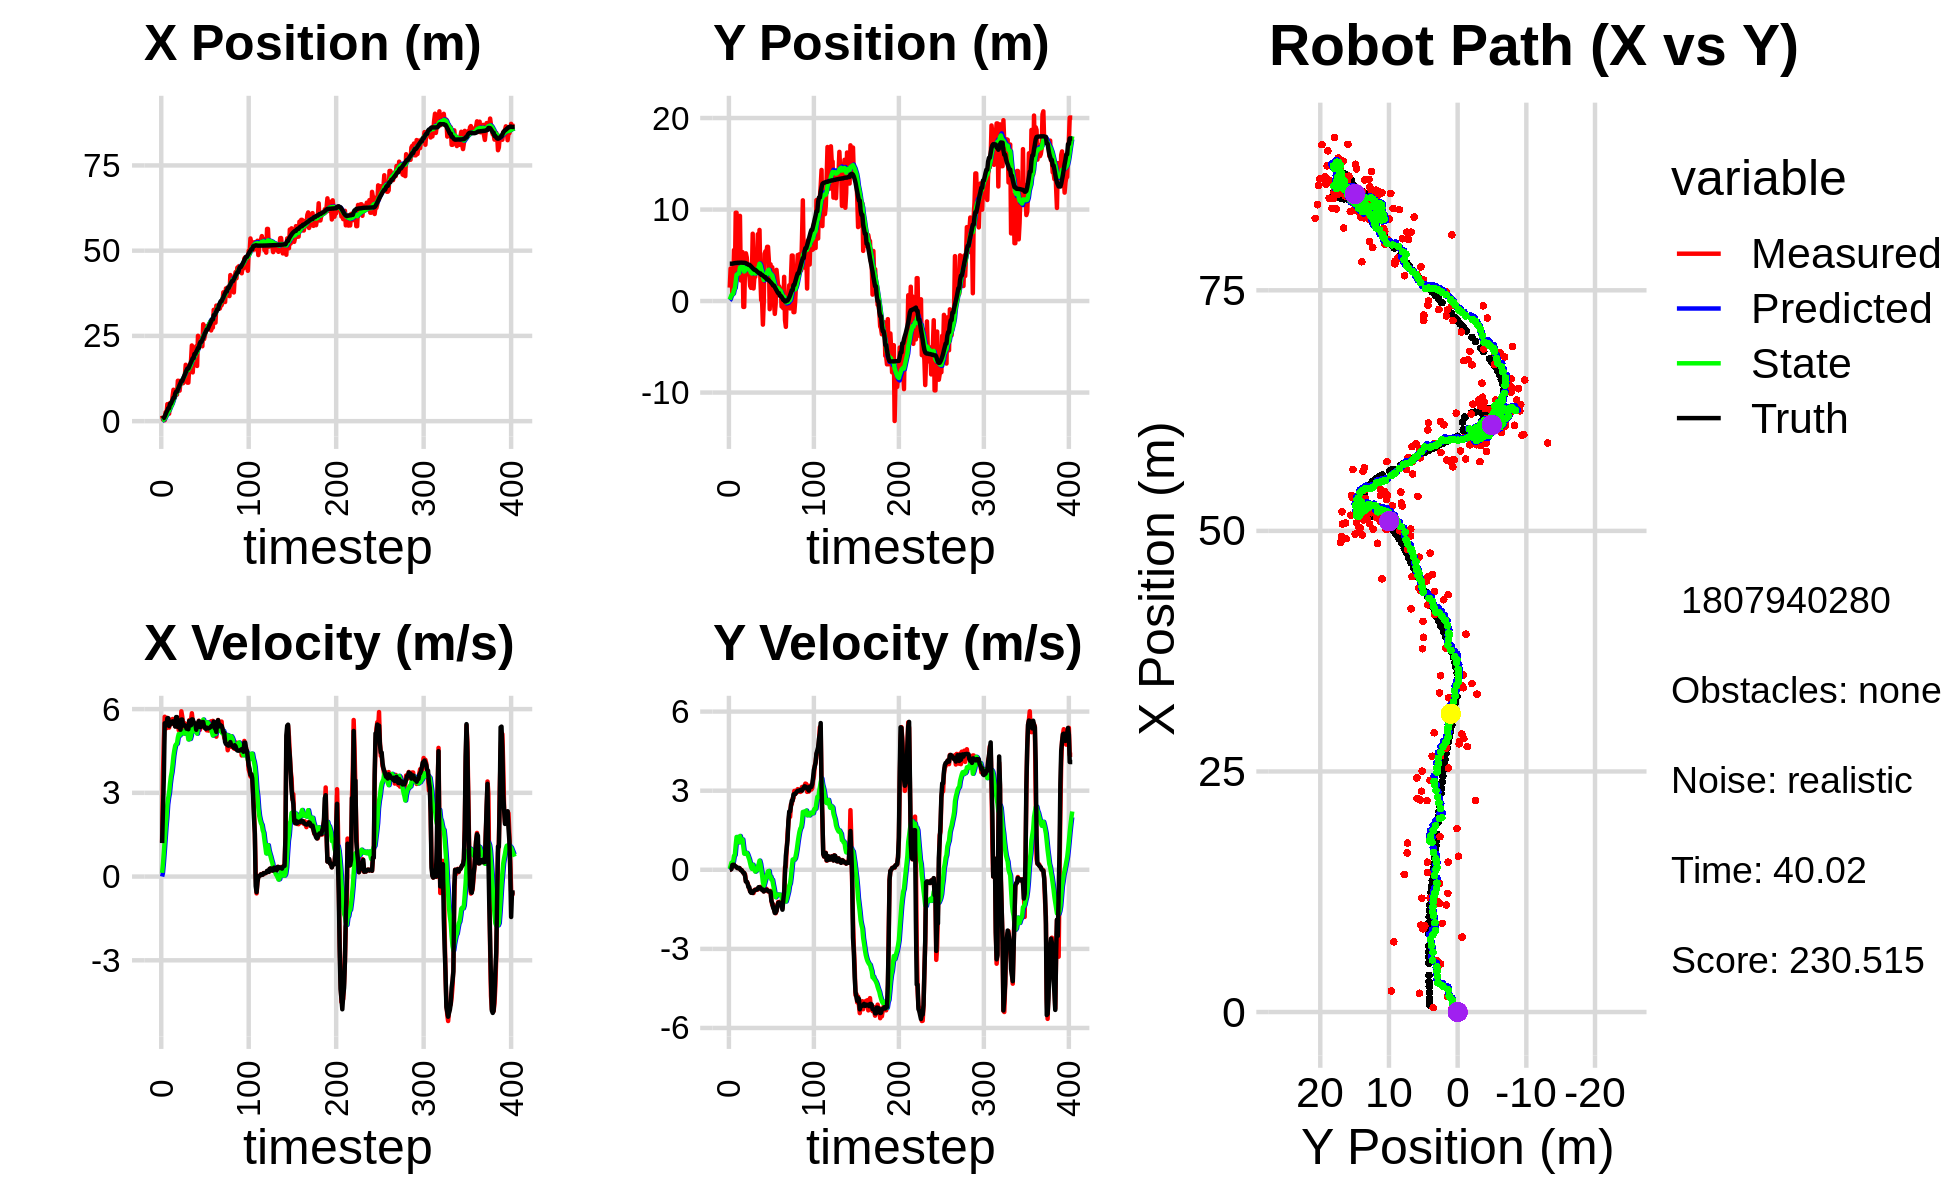

The data file committed next to this chart (first rows):
6.138518829419937761e-01, 1.163168668244731530e+00, 0.000000000000000000e+00, -0.000000000000000000e+00, 0.000000000000000000e+00, 0.000000000000000000e+00, 0.000000000000000000e+00, 0.000000000000000000e+00, 4.327404801392095018e-02, 7.294972208726745178e-02, 0.000000000000000000e+00, 0.000000000000000000e+00, 7.289726735354568055e-01, 4.081272125296625752e+00, 0.000000000000000000e+00, 0.000000000000000000e+00, 0.000000000000000000e+00, 1.535915507702156901e-04
1.625479280839207119e+00, 1.468766915350471658e+00, 1.230999944074888219e+00, 7.875683960457981994e-05, 4.327404801392095018e-02, 7.294972208726745178e-02, 0.000000000000000000e+00, 0.000000000000000000e+00, 1.754761859768661780e-01, 1.646974092550123059e-01, 1.326771434294262975e-01, 3.367146537874823875e-02, 7.435562609031979298e-01, 4.081276165243377108e+00, 1.199999999999999956e+00, 1.000000000000000021e-03, 1.200000047683715820e+00, -6.397793913492932916e-05
4.608693720442235131e-01, 3.559302972965650458e+00, 3.694993186402309782e+00, 7.061097987123981200e-03, 1.887439003198088106e-01, 1.680645557928871214e-01, 1.326771434294262975e-01, 3.367146537874823875e-02, 3.046448294267041224e-01, 4.079423470237186211e-01, 4.633679970018307337e-01, 1.491307288557374988e-01, 9.200088976658691298e-01, 4.081763791474795511e+00, 2.399999999999999911e+00, 7.000000000000000146e-03, 3.599999904632568359e+00, -1.910988474264740944e-03
4.608693720442235131e-01, 3.559302972965650458e+00, 4.856594456243482405e+00, 6.275400176961036525e-02, 3.509816291268871846e-01, 4.228554199092923738e-01, 4.633679970018307337e-01, 1.491307288557374988e-01, 5.158756303893080597e-01, 6.575874627136994999e-01, 8.719653363170889460e-01, 2.695167558144171416e-01, 9.200088976658691298e-01, 4.081763791474795511e+00, 3.600000000000000089e+00, 2.900000000000000147e-02, 3.599999904632568359e+00, -1.292068138718605042e-02
2.839293480000609771e-01, 8.947245976184851068e-01, 5.726324630762499979e+00, 1.750664791842161672e-01, 6.030721640210169321e-01, 6.845391382951412362e-01, 8.719653363170889460e-01, 2.695167558144171416e-01, 7.783569770665081933e-01, 6.968534500758544192e-01, 1.306366410611341733e+00, 2.705047493489777244e-01, 1.395709276651036168e+00, 4.088010540376206592e+00, 5.493000000000000327e+00, 1.799999999999999933e-01, 5.495999813079833984e+00, -3.056270442903041840e-02
2.643940806673004129e+00, 1.731937820245602389e+00, 5.372596539334669963e+00, 1.912632903415005248e-01, 9.089936181276423444e-01, 7.239039250107521806e-01, 1.306366410611341733e+00, 2.705047493489777244e-01, 1.250384685700233867e+00, 8.042987242080763544e-01, 1.759451156423209817e+00, 3.114261847421130325e-01, 2.023051500910388434e+00, 4.106244022215949308e+00, 5.421999999999999709e+00, 1.910000000000000031e-01, 5.425000190734863281e+00, -3.558475896716117859e-02
1.946612417975580378e+00, 5.574665995732384971e+00, 5.315632464250291456e+00, 1.892353814240652632e-01, 1.426329801342554937e+00, 8.354413426822876465e-01, 1.759451156423209817e+00, 3.114261847421130325e-01, 1.646802344821176822e+00, 1.237938729283512007e+00, 2.106714893809941813e+00, 5.303017079302732029e-01, 2.649699449901463222e+00, 4.128386112423156007e+00, 5.421999999999999709e+00, 1.910000000000000031e-01, 5.425000190734863281e+00, -3.558475896716117859e-02
4.992353558613181086e+00, 2.477724259257955808e+00, 5.688362979132098651e+00, 1.364817526566361738e-01, 1.857473834202171048e+00, 1.290968900076539416e+00, 2.106714893809941813e+00, 5.303017079302732029e-01, 2.331997935478203665e+00, 1.375721913333359803e+00, 2.585581136293891191e+00, 5.607023153130494819e-01, 3.165614366948104497e+00, 4.145877307749326057e+00, 5.671999999999999709e+00, 1.479999999999999927e-01, 5.673999786376953125e+00, -2.398854866623878479e-02
2.193458795904610348e+00, 9.655434733570356087e+00, 5.511413858293106038e+00, 1.322361856575271777e-01, 2.590556049107592962e+00, 1.431792144864664662e+00, 2.585581136293891191e+00, 5.607023153130494819e-01, 2.701919484248367809e+00, 2.146691792115533737e+00, 2.822270720367144659e+00, 9.340017458776006531e-01, 3.806224108126192274e+00, 4.162110930541324194e+00, 5.673000000000000043e+00, 1.209999999999999964e-01, 5.673999786376953125e+00, -2.398854866623878479e-02
2.193458795904610348e+00, 9.655434733570356087e+00, 5.337163038820621708e+00, 9.451340084236214967e-02, 2.984146556285082408e+00, 2.240091966703293913e+00, 2.822270720367144659e+00, 9.340017458776006531e-01, 3.037335184334408744e+00, 2.869938440153987802e+00, 2.999204376741815281e+00, 1.243134543266204428e+00, 3.806224108126192274e+00, 4.162110930541324194e+00, 5.392999999999999794e+00, 1.029999999999999943e-01, 5.394000053405761719e+00, -1.770669594407081604e-02
5.307911500202877164e+00, 3.005813038040313412e+00, 5.616572549097816669e+00, 6.930337500589640876e-02, 3.337255622008590272e+00, 2.994251894480608023e+00, 2.999204376741815281e+00, 1.243134543266204428e+00, 3.664380177695729657e+00, 2.937593767242751674e+00, 3.328000626431472320e+00, 1.173761748888568768e+00, 5.070739031139989805e+00, 4.181848442371493668e+00, 5.447000000000000064e+00, 6.199999999999999956e-02, 5.447999954223632812e+00, -1.233846042305231094e-02
5.307911500202877164e+00, 3.005813038040313412e+00, 5.469607024350342073e+00, 6.554924770045106319e-02, 3.997180240338876978e+00, 3.054969942131608551e+00, 3.328000626431472320e+00, 1.173761748888568768e+00, 4.236289344849880401e+00, 2.996565680269971388e+00, 3.579719170076029577e+00, 1.107722340570534536e+00, 5.070739031139989805e+00, 4.181848442371493668e+00, 5.506000000000000227e+00, 7.099999999999999367e-02, 5.506000041961669922e+00, -1.198369637131690979e-02
4.710065663397211111e+00, 2.949679275833090308e+00, 5.469749509801486553e+00, 5.232594693939181946e-02, 4.594261261857483625e+00, 3.107337914327024997e+00, 3.579719170076029577e+00, 1.107722340570534536e+00, 4.703546964396757346e+00, 3.042039351897602106e+00, 3.745700144538377074e+00, 1.041366152430043934e+00, 5.698500871938569468e+00, 4.189443966704916811e+00, 5.506000000000000227e+00, 7.099999999999999367e-02, 5.506000041961669922e+00, -9.566132910549640656e-03
7.299809217368890657e+00, 9.309686249500177979e+00, 5.645741575154001879e+00, 5.400956178443869909e-02, 5.078116978850594876e+00, 3.146175967140606655e+00, 3.745700144538377074e+00, 1.041366152430043934e+00, 5.394914582322126506e+00, 3.668811998651956952e+00, 4.023229622626981694e+00, 1.281436537272374387e+00, 6.227792024458657316e+00, 4.194233006542846809e+00, 5.562000000000000277e+00, 2.699999999999999969e-02, 5.561999797821044922e+00, -9.566132910549640656e-03
9.214983940513224780e+00, 2.249148955699384889e+00, 5.506984988924295443e+00, -1.284506293762091231e-02, 5.797237544584824320e+00, 3.796955652379194301e+00, 4.023229622626981694e+00, 1.281436537272374387e+00, 6.210519840535490665e+00, 3.592622388859409099e+00, 4.328578043675744169e+00, 1.139395885276877074e+00, 6.864808321551982395e+00, 4.197372188805698734e+00, 5.477000000000000313e+00, -1.299999999999999940e-02, 5.478000164031982422e+00, 2.332499483600258827e-03
8.638500571312675902e+00, 5.040478205614500773e+00, 5.506984988924295443e+00, -1.284506293762091231e-02, 6.643377644903065260e+00, 3.706561977387096807e+00, 4.328578043675744169e+00, 1.139395885276877074e+00, 6.900916042365508929e+00, 3.776355440615824843e+00, 4.532645464319121409e+00, 1.142116007316819282e+00, 6.864808321551982395e+00, 4.197372188805698734e+00, 5.477000000000000313e+00, -1.299999999999999940e-02, 5.478000164031982422e+00, 2.332499483600258827e-03
9.024608671495988332e+00, 5.348831994030684989e+00, 5.381733012425510942e+00, -5.360461247156346476e-02, 7.354180588797420981e+00, 3.890567041347506638e+00, 4.532645464319121409e+00, 1.142116007316819282e+00, 7.562773174314380675e+00, 3.970388210380416449e+00, 4.691820792225439796e+00, 1.149013128966589248e+00, 8.113854647139202569e+00, 4.190807206750889691e+00, 5.375000000000000000e+00, -7.399999999999999634e-02, 5.375000000000000000e+00, 9.960144758224487305e-03
7.794211149071827549e+00, -6.412319415978383619e-01, 5.453166324079592009e+00, -9.535722475803584675e-02, 8.031955253536924744e+00, 4.085289523277075396e+00, 4.691820792225439796e+00, 1.149013128966589248e+00, 8.047726082184773588e+00, 3.589360083397642676e+00, 4.742560780946985410e+00, 8.655086415229232832e-01, 8.638543367704752285e+00, 4.182341648439680704e+00, 5.714000000000000412e+00, -1.179999999999999938e-01, 5.716000080108642578e+00, 1.748479716479778290e-02
7.794211149071827549e+00, -6.412319415978383619e-01, 5.451484399150667848e+00, -1.656315314370040426e-01, 8.521982160279472751e+00, 3.675910947549934971e+00, 4.742560780946985410e+00, 8.655086415229232832e-01, 8.486630028343485677e+00, 3.228002443816409883e+00, 4.762946327734120189e+00, 6.132679846457833595e-01, 8.638543367704752285e+00, 4.182341648439680704e+00, 5.714000000000000412e+00, -1.179999999999999938e-01, 5.716000080108642578e+00, 3.037348762154579163e-02
1.185431027463244114e+01, 3.991323387645774989e+00, 5.514455543184794806e+00, -1.675447730899266019e-01, 8.962924661116897340e+00, 3.289329242280988108e+00, 4.762946327734120189e+00, 6.132679846457833595e-01, 9.287139085961644724e+00, 3.318936636108536398e+00, 4.978251063281168065e+00, 6.069059979145381423e-01, 9.288890123291142942e+00, 4.165636858123097142e+00, 5.357999999999999652e+00, -2.320000000000000118e-01, 5.362999916076660156e+00, 3.037348762154579163e-02
1.182418239109359348e+01, 5.214972732219194995e+00, 5.244672543235757267e+00, -4.388382785144063214e-01, 9.784964192289761442e+00, 3.379627235899990367e+00, 4.978251063281168065e+00, 6.069059979145381423e-01, 1.000008428597495147e+01, 3.502580869776477535e+00, 5.108185612246461282e+00, 6.399232164902807218e-01, 9.910472154510715725e+00, 4.134700415911425786e+00, 5.381999999999999673e+00, -4.480000000000000093e-01, 5.401000022888183594e+00, 8.347869664430618286e-02
8.946556329572565858e+00, 4.769948150797651998e+00, 5.404115219431752770e+00, -4.521793496617028119e-01, 1.051090284719959733e+01, 3.566573191425505662e+00, 5.108185612246461282e+00, 6.399232164902807218e-01, 1.037158392113470384e+01, 3.628948512130513393e+00, 5.050009253442072854e+00, 6.416633518293946015e-01, 1.053683590941274950e+01, 4.086835112563303340e+00, 5.381999999999999673e+00, -4.480000000000000093e-01, 5.401000022888183594e+00, 8.347869664430618286e-02
1.148700144884066709e+01, 3.360556548958760104e+00, 5.283543199273193380e+00, -4.984194638658041576e-01, 1.087658484647891122e+01, 3.693114847313452742e+00, 5.050009253442072854e+00, 6.416633518293946015e-01, 1.094888848870733433e+01, 3.610949052091740441e+00, 5.101635073461191716e+00, 5.706655140982107577e-01, 1.114493107811321337e+01, 4.030829971287319680e+00, 5.259999999999999787e+00, -5.230000000000000204e-01, 5.285999774932861328e+00, 9.405598044395446777e-02
1.149795913752949694e+01, 2.882980568904803143e+00, 5.921167914318064440e+00, -6.148010637355842967e-01, 1.145905199605345359e+01, 3.668015603501561639e+00, 5.101635073461191716e+00, 5.706655140982107577e-01, 1.150499732810064479e+01, 3.541978797968983184e+00, 5.171602020584550985e+00, 4.769627382644151536e-01, 1.178115391753184760e+01, 3.965174181400870967e+00, 5.626000000000000334e+00, -6.570000000000000284e-01, 5.664000034332275391e+00, 1.034603118896484375e-01
1.149795913752949694e+01, 2.882980568904803143e+00, 5.737339022597834237e+00, -7.172626364866903081e-01, 1.202215753015910060e+01, 3.589675071795424888e+00, 5.171602020584550985e+00, 4.769627382644151536e-01, 1.199942501550134466e+01, 3.470650185735719262e+00, 5.190767707397344388e+00, 3.866559527206484548e-01, 1.178115391753184760e+01, 3.965174181400870967e+00, 5.626000000000000334e+00, -6.570000000000000284e-01, 5.664000034332275391e+00, 1.243713423609733582e-01
1.113488161590907133e+01, 1.652516706334308916e+00, 5.492230499470418970e+00, -8.124707065412830609e-01, 1.251850178624107990e+01, 3.509315781007784185e+00, 5.190767707397344388e+00, 3.866559527206484548e-01, 1.239728081309777430e+01, 3.283505814403060885e+00, 5.142612834557099610e+00, 2.437339591456469112e-01, 1.242757344255876895e+01, 3.885597569654419825e+00, 5.408999999999999808e+00, -8.209999999999999520e-01, 5.471000194549560547e+00, 1.468657851219177246e-01
1.233800750976106997e+01, 1.438740862587245317e+00, 5.258420954622934573e+00, -8.394236312233324115e-01, 1.291154209655348417e+01, 3.307879210317625773e+00, 5.142612834557099610e+00, 2.437339591456469112e-01, 1.286082229684936706e+01, 3.086208962624292784e+00, 5.121894098786224703e+00, 1.060590864168018954e-01, 1.306388211283023182e+01, 3.792394531962699045e+00, 5.419999999999999929e+00, -8.699999999999999956e-01, 5.488999843597412109e+00, 1.582985371351242065e-01
1.334656348827090433e+01, 2.642878545435047855e+00, 5.490482864608592806e+00, -8.764686401394645721e-01, 1.337301170672798989e+01, 3.096814871265972879e+00, 5.121894098786224703e+00, 1.060590864168018954e-01, 1.338932313236538185e+01, 3.010952674516973460e+00, 5.151029401260393215e+00, 3.795611840029947115e-02, 1.368542599709169139e+01, 3.693597806255842553e+00, 5.419999999999999929e+00, -8.699999999999999956e-01, 5.488999843597412109e+00, 1.582985371351242065e-01
1.653574180615678202e+01, 7.358318878014402209e+00, 5.316651248013199549e+00, -8.615202793715213136e-01, 1.390442607249142171e+01, 3.014748286357003426e+00, 5.151029401260393215e+00, 3.795611840029947115e-02, 1.417291229562453303e+01, 3.377484140814927649e+00, 5.303812191864531123e+00, 1.926304203905022661e-01, 1.430638051081091078e+01, 3.591614319566671210e+00, 5.394000000000000128e+00, -8.780000000000000027e-01, 5.465000152587890625e+00, 1.606455594301223755e-01
1.557644450724638396e+01, 1.377426875422623986e+00, 5.446951616024174214e+00, -8.826343988076938984e-01, 1.470329351481098534e+01, 3.396747182853977698e+00, 5.303812191864531123e+00, 1.926304203905022661e-01, 1.479691267039692271e+01, 3.161725504948416088e+00, 5.361813982763519171e+00, 4.888267831541504016e-02, 1.492618680038149392e+01, 3.492292655705066640e+00, 5.296999999999999709e+00, -8.050000000000000488e-01, 5.357999801635742188e+00, 1.606455594301223755e-01
1.129524731679009619e+01, 2.645552111541528806e+00, 5.099554767652784371e+00, -7.675876761459548003e-01, 1.533309406867327418e+01, 3.166613772779957703e+00, 5.361813982763519171e+00, 4.888267831541504016e-02, 1.492067465626418965e+01, 3.082041007888830730e+00, 5.126697308674946107e+00, -1.410630738390657168e-02, 1.543270802485452897e+01, 3.416016353066352096e+00, 5.299999999999999822e+00, -7.840000000000000302e-01, 5.357999801635742188e+00, 1.493989825248718262e-01
1.129524731679009619e+01, 2.645552111541528806e+00, 5.197027117955597575e+00, -7.509389948971055828e-01, 1.543334438713168488e+01, 3.080630377150439969e+00, 5.126697308674946107e+00, -1.410630738390657168e-02, 1.502809268428145373e+01, 3.007589917072470254e+00, 4.913833962719388104e+00, -6.931988179530736149e-02, 1.543270802485452897e+01, 3.416016353066352096e+00, 5.277999999999999581e+00, -7.620000000000000107e-01, 5.331999778747558594e+00, 1.435007601976394653e-01
1.557137823158355872e+01, 4.410442901385466463e+00, 5.602614141450982466e+00, -7.679467136110080805e-01, 1.551947608055339245e+01, 3.000657928892939363e+00, 4.913833962719388104e+00, -6.931988179530736149e-02, 1.555996161481739826e+01, 3.100344797362982074e+00, 4.973631696793573198e+00, -3.871661655426589244e-02, 1.604011845601162634e+01, 3.328879906202177441e+00, 5.575999999999999623e+00, -7.600000000000000089e-01, 5.626999855041503906e+00, 1.362204849720001221e-01
1.451268649141772116e+01, 4.365085197644599901e+00, 5.446099498495203584e+00, -7.314533442295663157e-01, 1.605732478449675682e+01, 3.096473135707555446e+00, 4.973631696793573198e+00, -3.871661655426589244e-02, 1.592896051780302002e+01, 3.183342123663547962e+00, 4.931138425660361868e+00, -1.425533118036529517e-02, 1.666571927096312322e+01, 3.243048620943838056e+00, 5.578000000000000291e+00, -7.479999999999999982e-01, 5.626999855041503906e+00, 1.335088014602661133e-01
1.755572092520976213e+01, 7.300719273795160724e+00, 5.601702408822744950e+00, -7.523520202751255992e-01, 1.642207436036905577e+01, 3.181916590545511347e+00, 4.931138425660361868e+00, -1.425533118036529517e-02, 1.656850527891079849e+01, 3.530959440590851095e+00, 5.046594635895218062e+00, 1.376831403597520154e-01, 1.729745984083286814e+01, 3.158792508594731707e+00, 5.419999999999999929e+00, -7.069999999999999618e-01, 5.466000080108642578e+00, 1.335088014602661133e-01
2.219967150678271040e+01, 5.900867773285808582e+00, 5.851396440068117322e+00, -6.905259145626732042e-01, 1.707316474250032101e+01, 3.544727754626826322e+00, 5.046594635895218062e+00, 1.376831403597520154e-01, 1.762099904197701150e+01, 3.726400054019804120e+00, 5.384181847231304552e+00, 2.051073832251057716e-01, 1.782066845926602383e+01, 3.093380047211545136e+00, 5.629999999999999893e+00, -6.600000000000000311e-01, 5.669000148773193359e+00, 1.174671575427055359e-01
1.430363202133592182e+01, 7.772720647529946625e+00, 5.570307783284873970e+00, -6.745316037165954848e-01, 1.815941722670014258e+01, 3.746910792342314611e+00, 5.384181847231304552e+00, 2.051073832251057716e-01, 1.778800199514289204e+01, 4.081054920601376423e+00, 5.195832504436801003e+00, 3.459924684617359247e-01, 1.846292614966518286e+01, 3.017425371954392421e+00, 5.628999999999999559e+00, -6.690000000000000391e-01, 5.669000148773193359e+00, 1.205073893070220947e-01
1.822115379566727711e+01, 2.575082881677511537e+00, 5.344953805296725591e+00, -6.472425586422102528e-01, 1.830758524558657285e+01, 4.115654167447550194e+00, 5.195832504436801003e+00, 3.459924684617359247e-01, 1.830670000623354099e+01, 3.928871061693257616e+00, 5.203617391268805292e+00, 2.282936549601972120e-01, 1.846292614966518286e+01, 3.017425371954392421e+00, 5.538999999999999702e+00, -6.740000000000000435e-01, 5.579999923706054688e+00, 1.205073893070220947e-01
1.906877207782573436e+01, 1.039691696905781226e-01, 5.490195246270437757e+00, -6.869098000484529232e-01, 1.882706174536042099e+01, 3.951700427189277498e+00, 5.203617391268805292e+00, 2.282936549601972120e-01, 1.886565421105668605e+01, 3.554559410154632282e+00, 5.240129940345582327e+00, 9.439388699748751943e-03, 1.971320843716820548e+01, 2.862542702154443397e+00, 5.490000000000000213e+00, -7.409999999999999920e-01, 5.539000034332275391e+00, 1.244689449667930603e-01
1.906877207782573436e+01, 1.039691696905781226e-01, 5.278628261694520596e+00, -7.309751255568418538e-01, 1.938966720509124286e+01, 3.555503349024607296e+00, 5.240129940345582327e+00, 9.439388699748751943e-03, 1.935993744550009410e+01, 3.202832602346068924e+00, 5.226360611302069969e+00, -1.830049285186007846e-01, 1.971320843716820548e+01, 2.862542702154443397e+00, 5.485999999999999766e+00, -7.640000000000000124e-01, 5.539000034332275391e+00, 1.376031190156936646e-01
2.197592496884713853e+01, -2.578309582748388618e+00, 5.403918487851681718e+00, -7.805545421171677933e-01, 1.988257350663030110e+01, 3.184532109494208729e+00, 5.226360611302069969e+00, -1.830049285186007846e-01, 2.009852050587640448e+01, 2.623993931940032276e+00, 5.351696262580097674e+00, -4.736763003401413541e-01, 2.033465695364023063e+01, 2.776528312326802084e+00, 5.259000000000000341e+00, -7.489999999999999991e-01, 5.311999797821044922e+00, 1.434501856565475464e-01
1.619339823743292328e+01, -1.064417827378319609e-01, 5.379095533612882285e+00, -8.184204751958479296e-01, 2.063369013213441505e+01, 2.576626301906018046e+00, 5.351696262580097674e+00, -4.736763003401413541e-01, 2.019637525878883366e+01, 2.312707580478080338e+00, 5.119309505788063319e+00, -6.121935648564851284e-01, 2.084211277976946164e+01, 2.702516986035828239e+00, 5.405999999999999694e+00, -8.219999999999999529e-01, 5.468999862670898438e+00, 1.509903520345687866e-01
2.503353071212730185e+01, 5.171102595879845332e+00, 5.468109942168756454e+00, -7.838057889077830742e-01, 2.070830620936764177e+01, 2.251488223992431870e+00, 5.119309505788063319e+00, -6.121935648564851284e-01, 2.115356256006936775e+01, 2.514460703192006985e+00, 5.376778187558000077e+00, -4.876855040458644708e-01, 2.146137928960686025e+01, 2.608708692631708903e+00, 5.410999999999999588e+00, -7.890000000000000346e-01, 5.468999862670898438e+00, 1.423714607954025269e-01
2.204803819571878165e+01, 5.440246296772156320e+00, 5.584916082727022335e+00, -8.005489286979156072e-01, 2.169124037882516731e+01, 2.465692152787420710e+00, 5.376778187558000077e+00, -4.876855040458644708e-01, 2.173717755072373947e+01, 2.727500071474638688e+00, 5.412875239791606674e+00, -3.674548482495604285e-01, 2.146137928960686025e+01, 2.608708692631708903e+00, 5.570000000000000284e+00, -7.720000000000000195e-01, 5.624000072479248047e+00, 1.423714607954025269e-01
2.294760310656008429e+01, 5.268191529208285040e+00, 5.251434869855677867e+00, -7.158448361575765473e-01, 2.227846507470290049e+01, 2.690754586649682700e+00, 5.412875239791606674e+00, -3.674548482495604285e-01, 2.233629211474485032e+01, 2.914186560744486787e+00, 5.434864124954446929e+00, -2.669830895445399754e-01, 2.274815869327565210e+01, 2.429228735862799304e+00, 5.360000000000000320e+00, -7.520000000000000018e-01, 5.413000106811523438e+00, 1.354791224002838135e-01
2.432839632032300869e+01, 5.925668431847141093e+00, 5.329177936222194489e+00, -7.521876066456714138e-01, 2.287977852724029404e+01, 2.887488251790032656e+00, 5.434864124954446929e+00, -2.669830895445399754e-01, 2.301748366461940165e+01, 3.147560060875007171e+00, 5.502664692704395399e+00, -1.521259308324143245e-01, 2.326738858263763987e+01, 2.355755998398669782e+00, 5.357999999999999652e+00, -7.710000000000000187e-01, 5.413000106811523438e+00, 1.402188986539840698e-01
2.432839632032300869e+01, 5.925668431847141093e+00, 5.523391328073927298e+00, -8.204909947289995564e-01, 2.356775013388984163e+01, 3.132347467791765538e+00, 5.502664692704395399e+00, -1.521259308324143245e-01, 2.364396939136692666e+01, 3.361617707161623780e+00, 5.544579534023366563e+00, -5.718353172141202312e-02, 2.326738858263763987e+01, 2.355755998398669782e+00, 5.408999999999999808e+00, -8.000000000000000444e-01, 5.467000007629394531e+00, 1.474699974060058594e-01
2.196792960181537069e+01, 4.448461485421069561e+00, 5.453811737669135518e+00, -8.326035784295128250e-01, 2.419842734476926438e+01, 3.355899353989482581e+00, 5.544579534023366563e+00, -5.718353172141202312e-02, 2.397338472328621251e+01, 3.422817481638614545e+00, 5.419185388659833791e+00, -4.469399606017560728e-02, 2.388973546072208975e+01, 2.263101769745018199e+00, 5.536999999999999922e+00, -8.219999999999999529e-01, 5.597000122070312500e+00, 1.514948159456253052e-01
2.841816091570286318e+01, -8.906925185401766143e-01, 5.422639933622458663e+00, -8.045487990667746780e-01, 2.451530326215219446e+01, 3.418348082032597102e+00, 5.419185388659833791e+00, -4.469399606017560728e-02, 2.490110086291888081e+01, 2.985381355667185765e+00, 5.625726167506129194e+00, -2.770233944356959022e-01, 2.452105546020128557e+01, 2.167562676193986348e+00, 5.536999999999999922e+00, -8.199999999999999512e-01, 5.597000122070312500e+00, 1.472939401865005493e-01
2.408049142362647288e+01, 4.016522361405564290e+00, 5.399889215121537411e+00, -8.011733097346636079e-01, 2.546367347966949524e+01, 2.957679016223615953e+00, 5.625726167506129194e+00, -2.770233944356959022e-01, 2.531541632996955471e+01, 3.032597407647445564e+00, 5.533921546713936657e+00, -2.540188661897269662e-01, 2.514771771459726679e+01, 2.073710394990401884e+00, 5.370000000000000107e+00, -8.329999999999999627e-01, 5.434999942779541016e+00, 1.472939401865005493e-01
2.534535297778723972e+01, 1.348086072423139825e+00, 5.428547628365596012e+00, -1.164291696640944007e+00, 2.586880848464094740e+01, 3.007195521028472651e+00, 5.533921546713936657e+00, -2.540188661897269662e-01, 2.581167974104625529e+01, 2.813143285467989863e+00, 5.497529668784647328e+00, -3.730902564882057071e-01, 2.575690865508335037e+01, 1.965339137824850813e+00, 5.317000000000000171e+00, -1.177999999999999936e+00, 5.446000099182128906e+00, 2.112749963998794556e-01
2.658056965506933267e+01, 3.697848631240218786e+00, 5.358697225050562452e+00, -1.337120203172628807e+00, 2.636143270792472038e+01, 2.775834259819169425e+00, 5.497529668784647328e+00, -3.730902564882057071e-01, 2.637595805607093880e+01, 2.818597887067953334e+00, 5.497610051781123275e+00, -3.773976650986954895e-01, 2.626426339189183068e+01, 1.853338909848879723e+00, 5.296000000000000263e+00, -1.268999999999999906e+00, 5.446000099182128906e+00, 2.445300221443176270e-01
2.786936825556502839e+01, -2.151430124536191923e-01, 5.240326828633908640e+00, -1.307584022668464074e+00, 2.692571906124905112e+01, 2.780858120558083790e+00, 5.497610051781123275e+00, -3.773976650986954895e-01, 2.700574936726841813e+01, 2.462033915397157102e+00, 5.526166766760301385e+00, -5.582008223073273712e-01, 2.687271142015190506e+01, 1.700117780083738817e+00, 5.333000000000000185e+00, -1.431999999999999940e+00, 5.521999835968017578e+00, 2.445300221443176270e-01
2.786936825556502839e+01, -2.151430124536191923e-01, 5.324451252391924960e+00, -1.482547575196978995e+00, 2.755836604394444933e+01, 2.406213833166424454e+00, 5.526166766760301385e+00, -5.582008223073273712e-01, 2.757874025980318677e+01, 2.122367103455915505e+00, 5.525892958603605187e+00, -7.216921851518829367e-01, 2.687271142015190506e+01, 1.700117780083738817e+00, 5.312000000000000277e+00, -1.506000000000000005e+00, 5.521999835968017578e+00, 2.715628147125244141e-01
2.758038519357223706e+01, -1.399591731415609441e+00, 5.228443609712976503e+00, -1.597331056315922426e+00, 2.813132955566354809e+01, 2.050197884940727189e+00, 5.525892958603605187e+00, -7.216921851518829367e-01, 2.806162538998477629e+01, 1.691736204811852495e+00, 5.472137552845811825e+00, -9.205099031042868196e-01, 2.748408150729526866e+01, 1.528282357559614280e+00, 5.312000000000000277e+00, -1.635999999999999899e+00, 5.559000015258789062e+00, 2.965022623538970947e-01
2.811239561460797631e+01, -2.992754444597942043e-01, 5.351816142116931019e+00, -1.648654879852486488e+00, 2.860883914526935712e+01, 1.599685214501423758e+00, 5.472137552845811825e+00, -9.205099031042868196e-01, 2.855361204209428649e+01, 1.391470243704089116e+00, 5.435934980198837252e+00, -1.041752726874568769e+00, 2.809288048741230881e+01, 1.341999245629128978e+00, 5.325000000000000178e+00, -1.629000000000000004e+00, 5.568999767303466797e+00, 2.988304197788238525e-01
2.902371364888644578e+01, 3.410036755672590569e+00, 5.463400901768204143e+00, -1.560889620462519556e+00, 2.909720554011417093e+01, 1.287294971016632150e+00, 5.435934980198837252e+00, -1.041752726874568769e+00, 2.909135405314717460e+01, 1.461027795447411792e+00, 5.434326323815855453e+00, -9.701415519445910629e-01, 2.859904789926271818e+01, 1.186373902402064306e+00, 5.344999999999999751e+00, -1.560999999999999943e+00, 5.568999767303466797e+00, 2.782857716083526611e-01
2.660562586777308525e+01, 2.488553477574570127e+00, 5.562190564652246039e+00, -1.389000665244259469e+00, 2.963478668552875916e+01, 1.364013640252952797e+00, 5.434326323815855453e+00, -9.701415519445910629e-01, 2.934205506458400592e+01, 1.449681803973556615e+00, 5.284835817962528104e+00, -9.391019353960115001e-01, 2.921441769626479612e+01, 1.012829495702290972e+00, 5.383000000000000007e+00, -1.368999999999999995e+00, 5.553999900817871094e+00, 2.447168827056884766e-01
2.744956755681394966e+01, 1.613492084975773455e+00, 5.326733048111809588e+00, -1.221532521850783315e+00, 2.987053864638025757e+01, 1.355771610433955443e+00, 5.284835817962528104e+00, -9.391019353960115001e-01, 2.963348620351504081e+01, 1.367150938717357933e+00, 5.160365173878286527e+00, -9.409276884002598651e-01, 2.983075356492192753e+01, 8.600499171064155401e-01, 5.415000000000000036e+00, -1.252999999999999892e+00, 5.558000087738037109e+00, 2.254235446453094482e-01
2.744956755681394966e+01, 1.613492084975773455e+00, 5.578205424947054070e+00, -1.279200455249521085e+00, 3.014952272090286911e+01, 1.273058169877332002e+00, 5.160365173878286527e+00, -9.409276884002598651e-01, 2.990420285023689573e+01, 1.289630363955454495e+00, 5.052292768731705408e+00, -9.416707172654317226e-01, 2.983075356492192753e+01, 8.600499171064155401e-01, 5.418999999999999595e+00, -1.235999999999999988e+00, 5.558000087738037109e+00, 2.254235446453094482e-01
3.265906631954182160e+01, 1.314160299951718791e+00, 5.228289816918358923e+00, -1.207867324467821080e+00, 3.040943212711006538e+01, 1.195463292228911234e+00, 5.052292768731705408e+00, -9.416707172654317226e-01, 3.064074039887284684e+01, 1.194677929380754344e+00, 5.185758316662134604e+00, -9.490383077039764581e-01, 3.108537793184365228e+01, 5.710448752281030993e-01, 5.551000000000000156e+00, -1.286000000000000032e+00, 5.697999954223632812e+00, 2.270419746637344360e-01
... 344 more rows
